Dataset: cropped_images (GitHub, Katsure/cropped_images). Classes: down, flagged, standing.

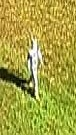
Label: standing

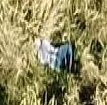
Label: down

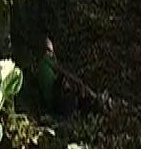
Label: down

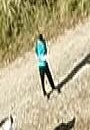
Label: standing

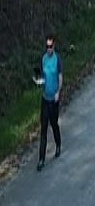
Label: standing

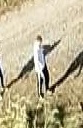
Label: standing
